Labelled photos from "abo", an image-classification folder in trungquoc113/Interior-design-using-AI. The possible labels are: bed, chair, lamp, sofa, storage, table.

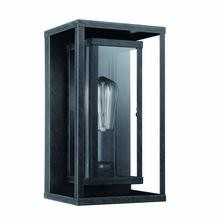
Label: lamp

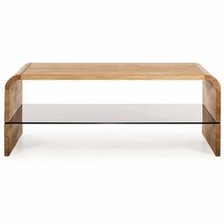
Label: table

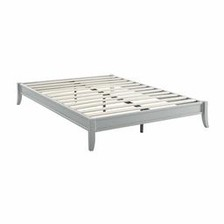
Label: bed

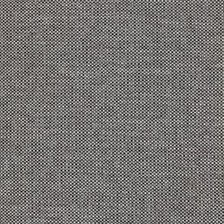
Label: sofa

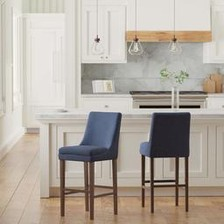
Label: chair

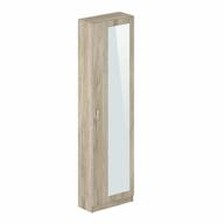
Label: storage
